Labelled photos from "RoadDefectsNew", an image-classification folder in Khalif-Coding/Road-Defects-Detection. The possible labels are: cracks, patch, potholes, surface defects.

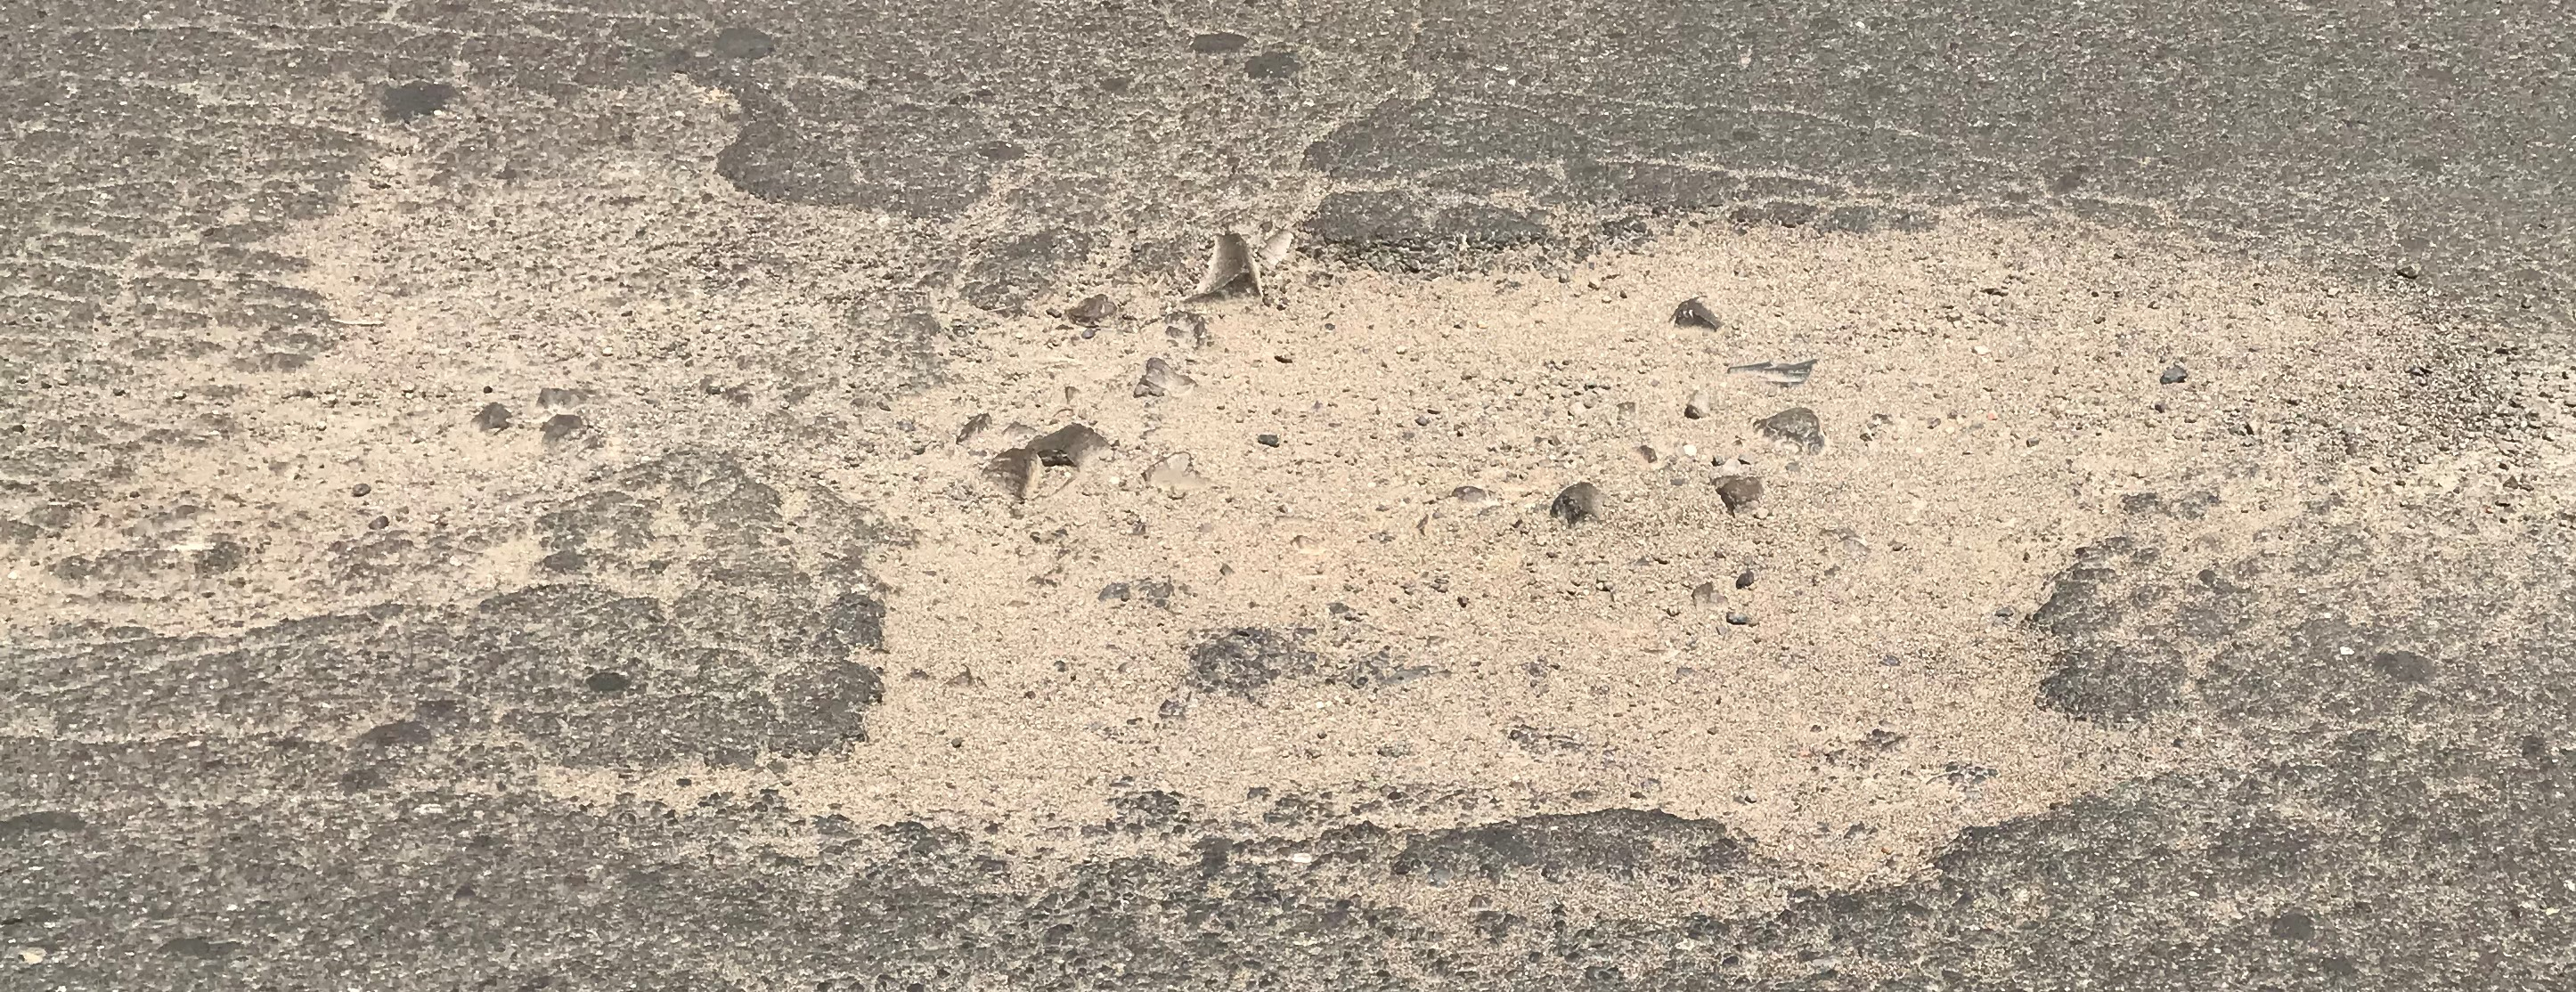
Label: potholes

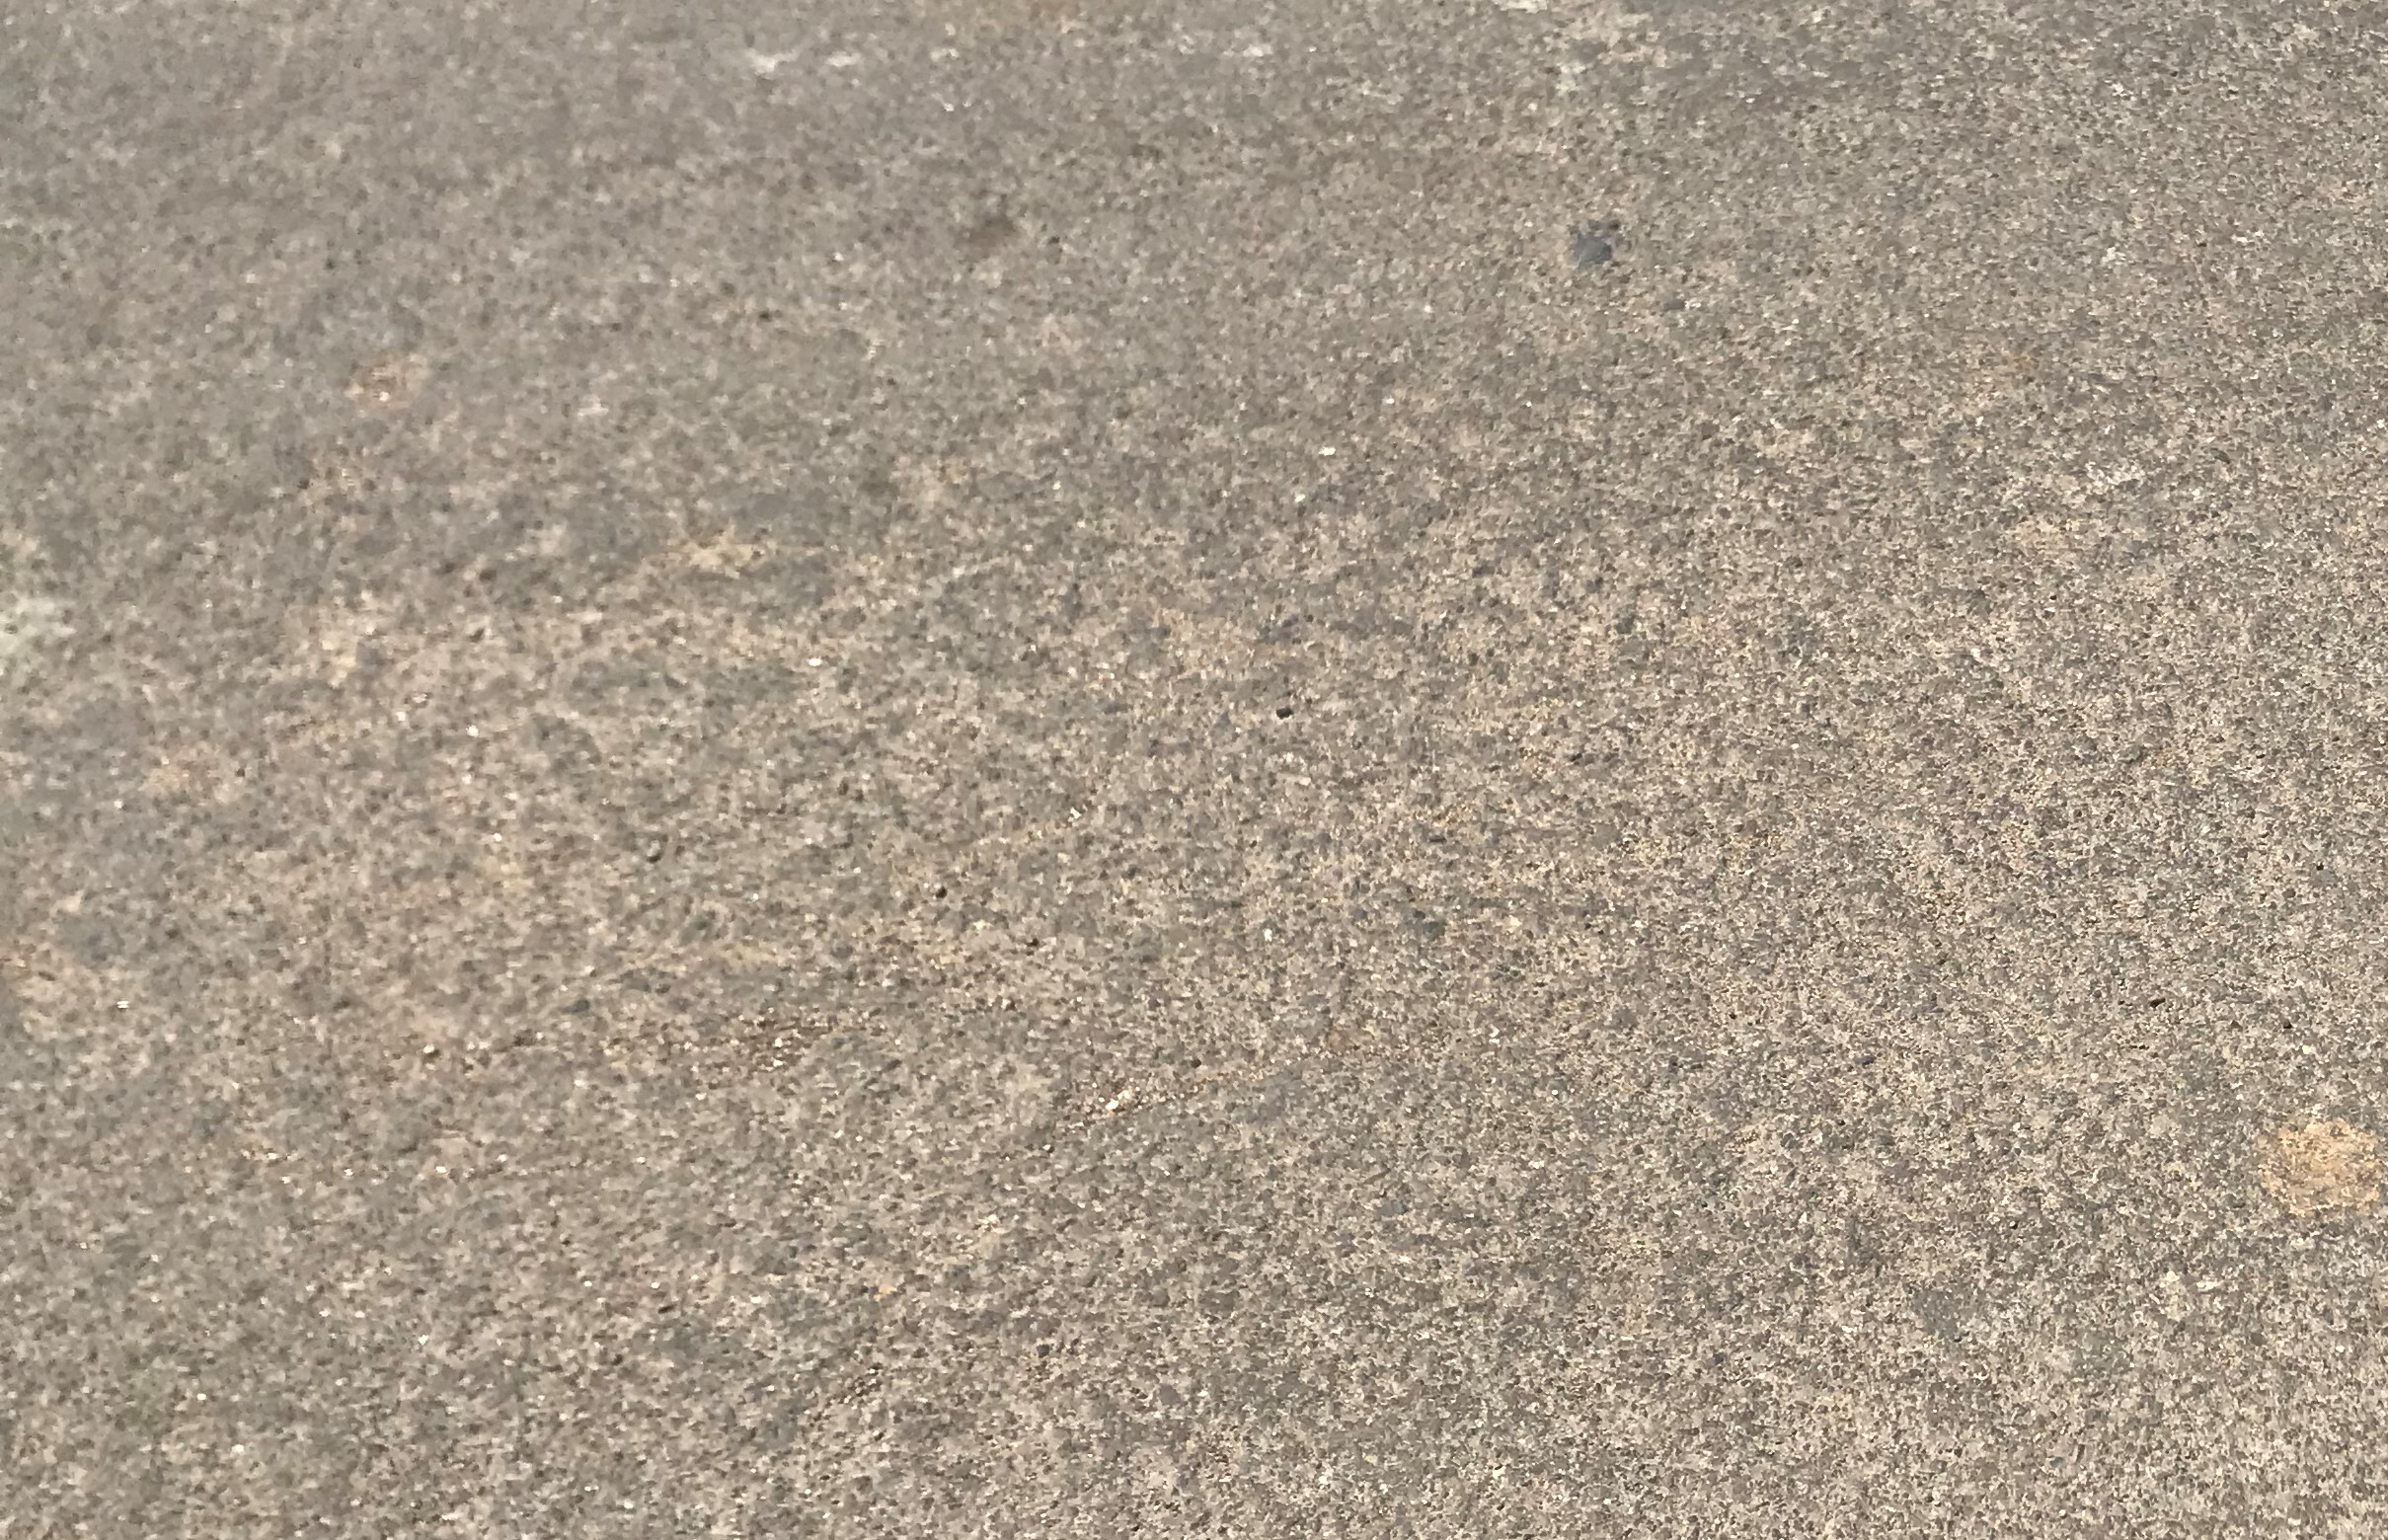
Label: surface defects

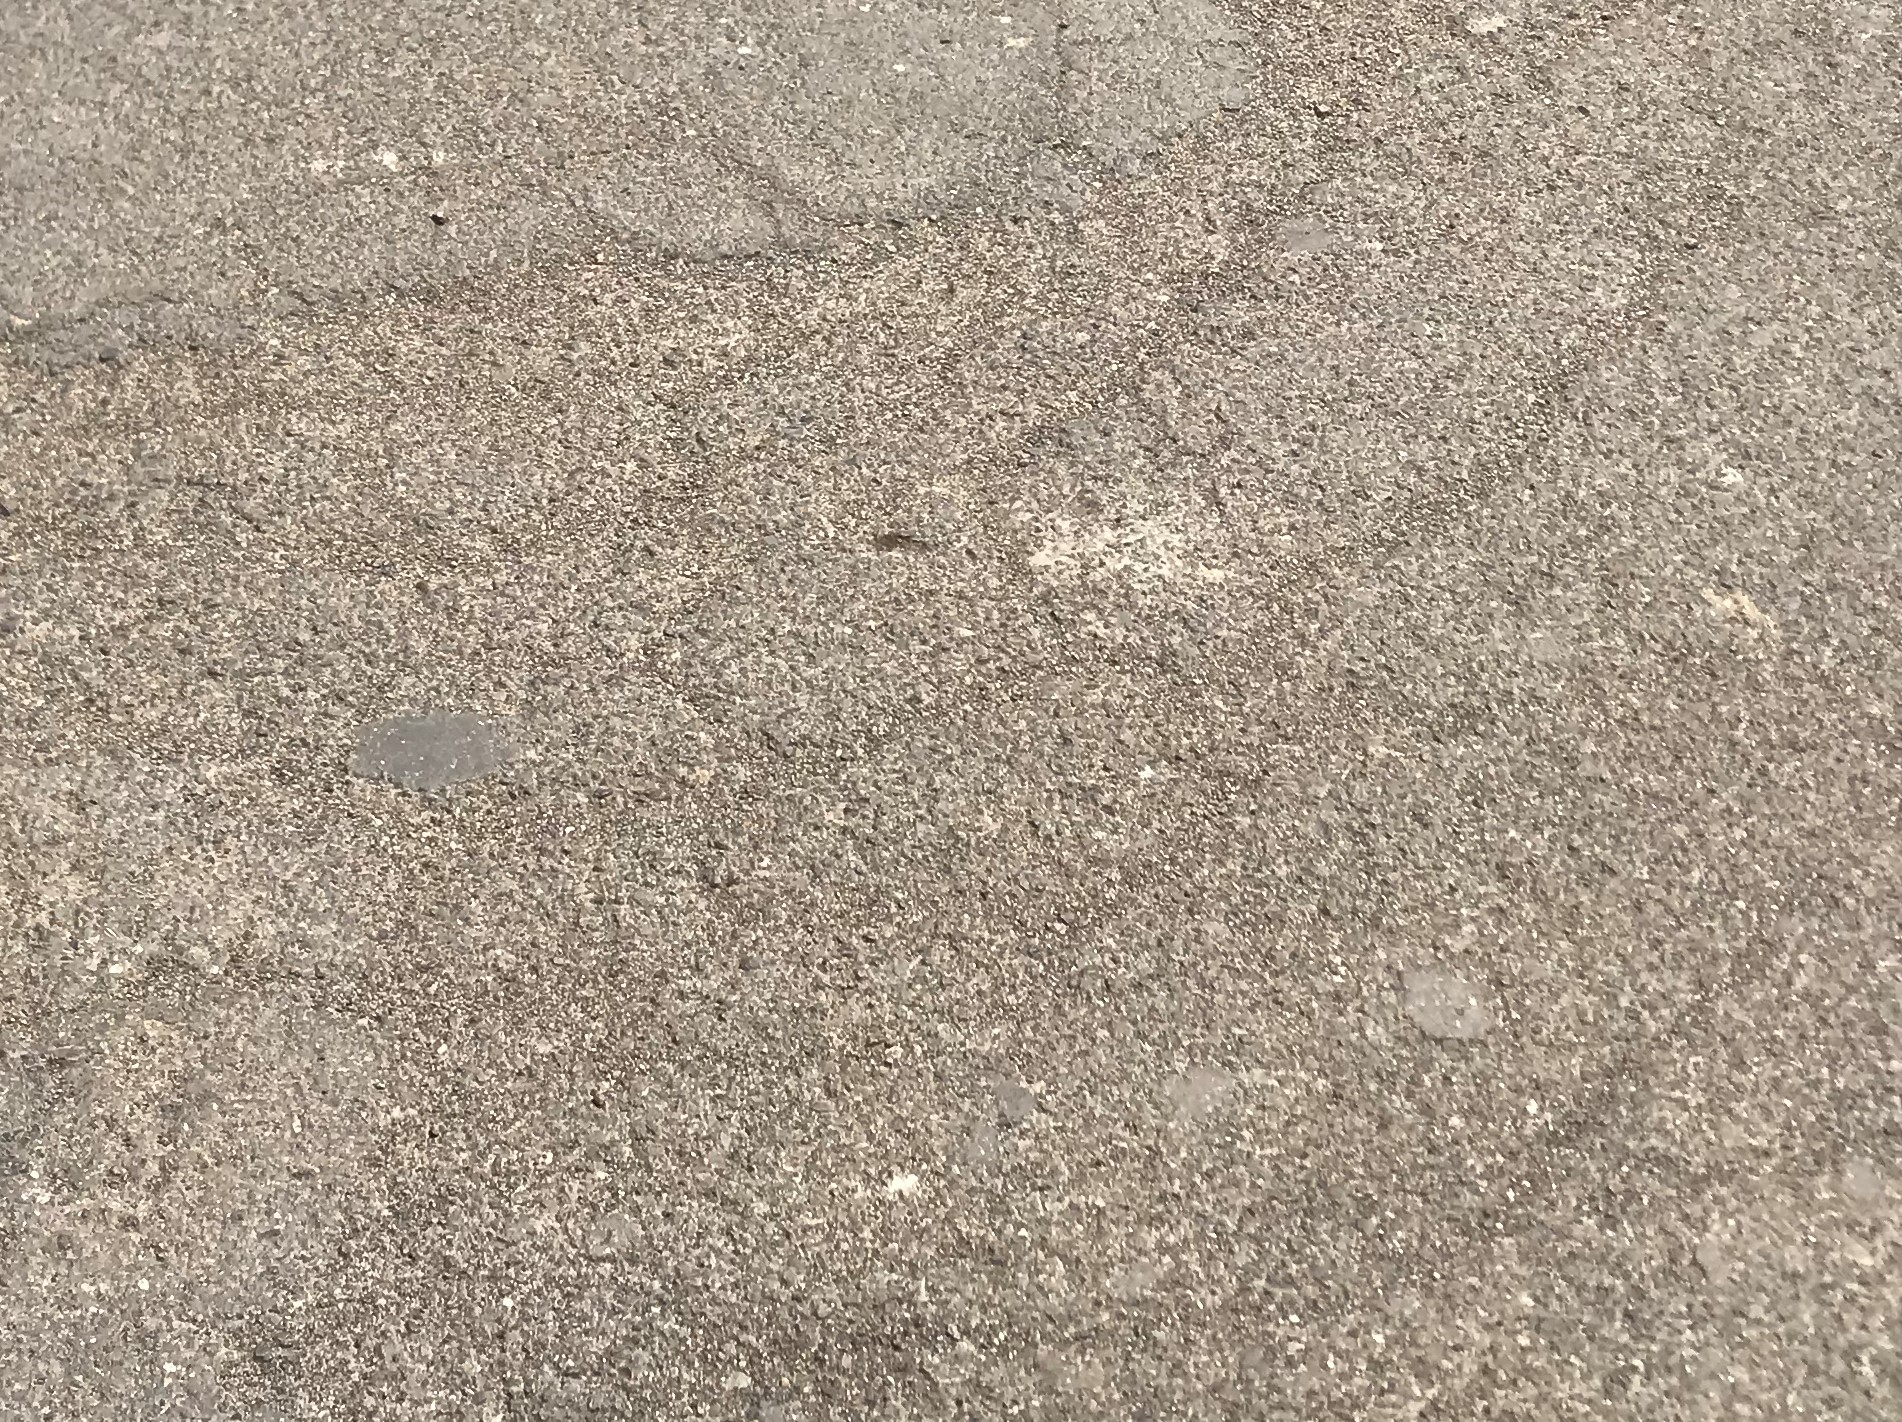
Label: cracks

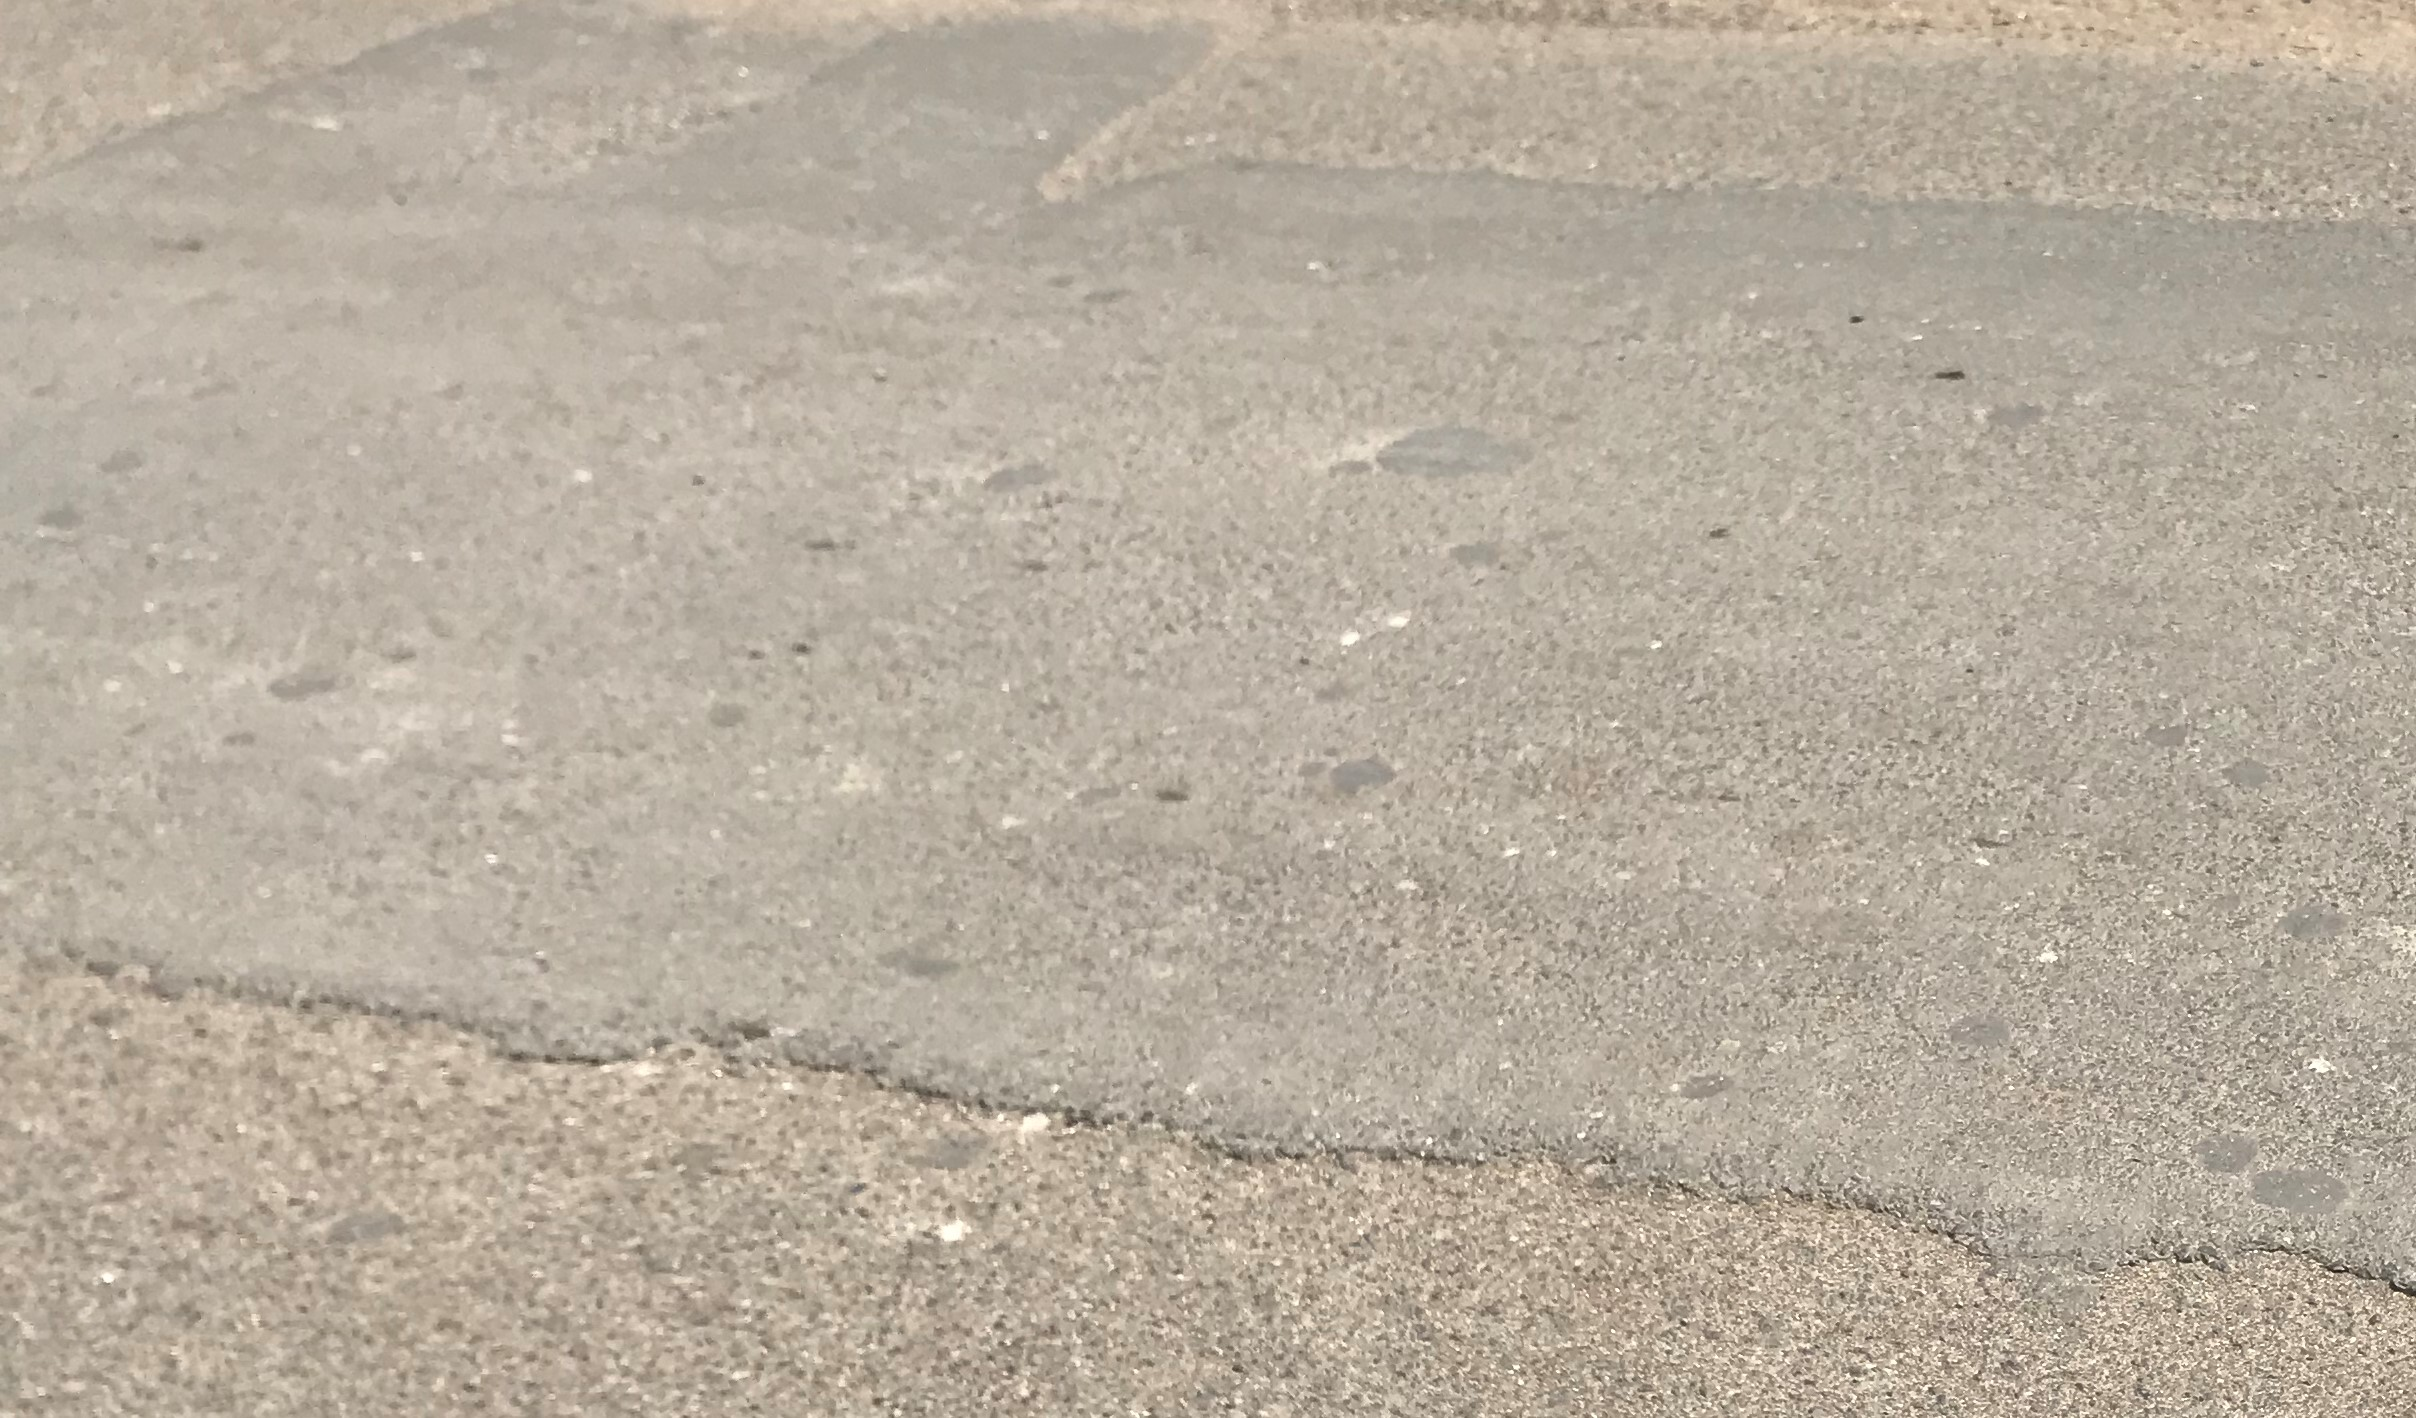
Label: patch

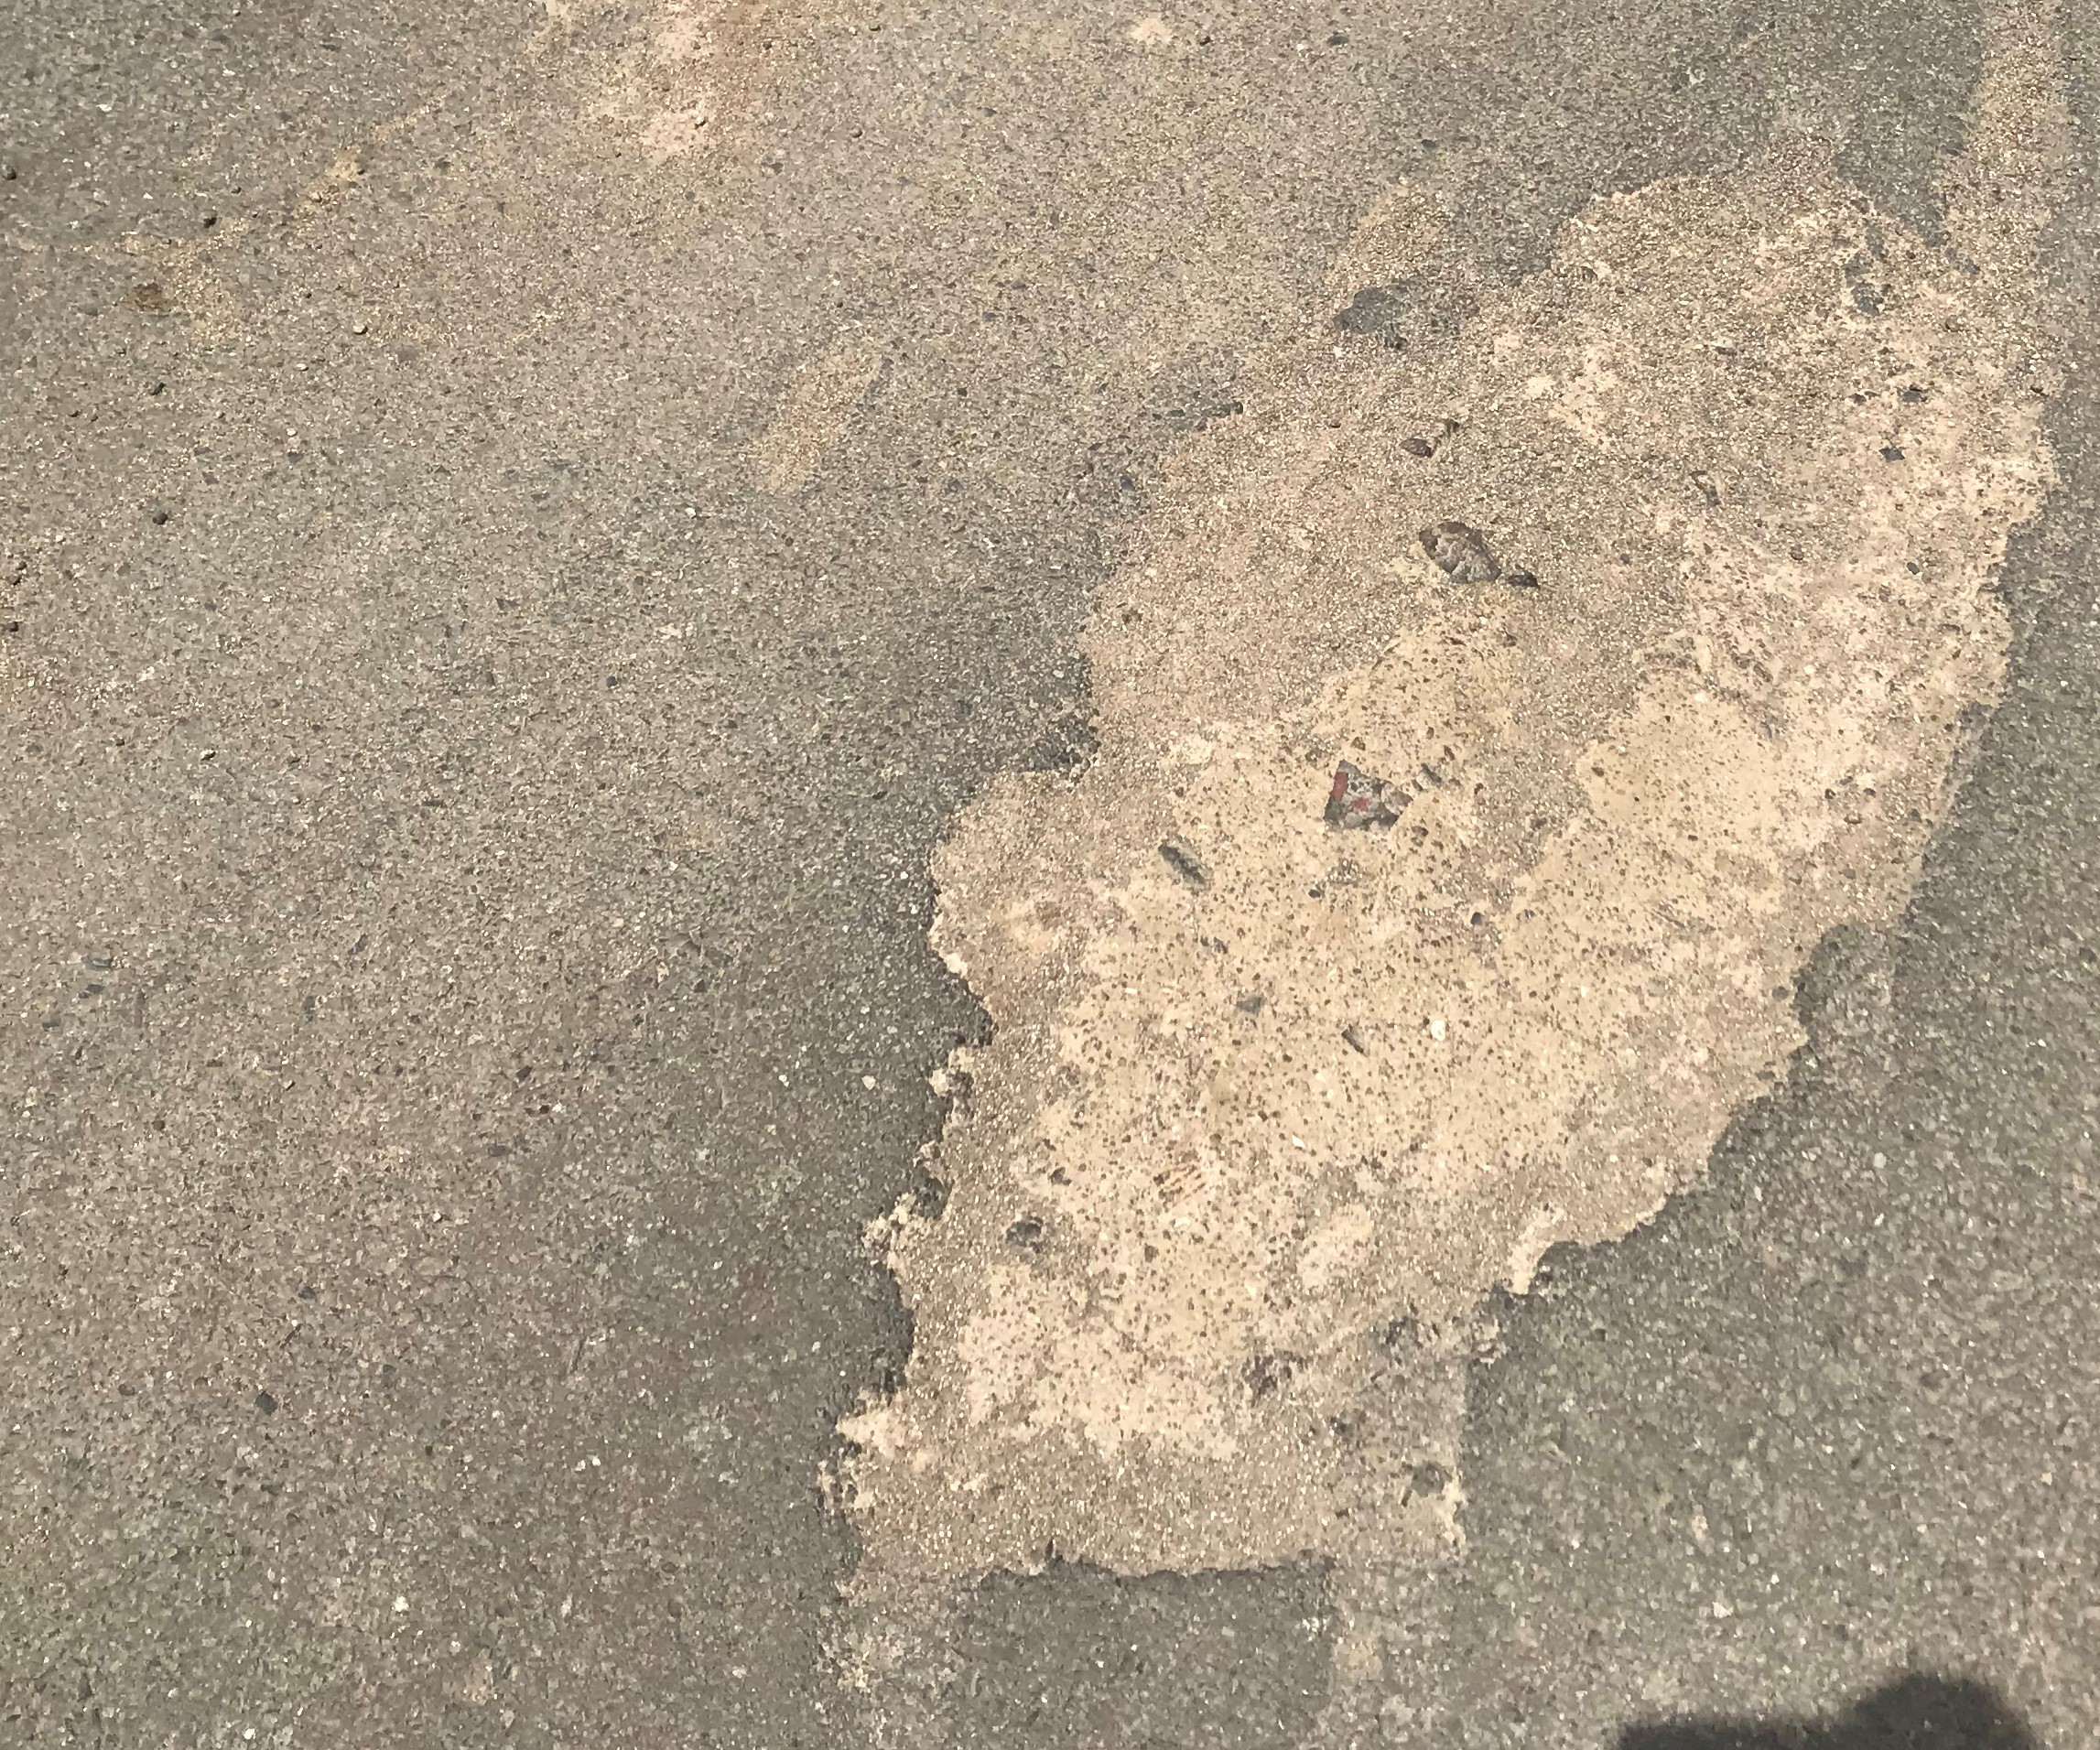
Label: potholes

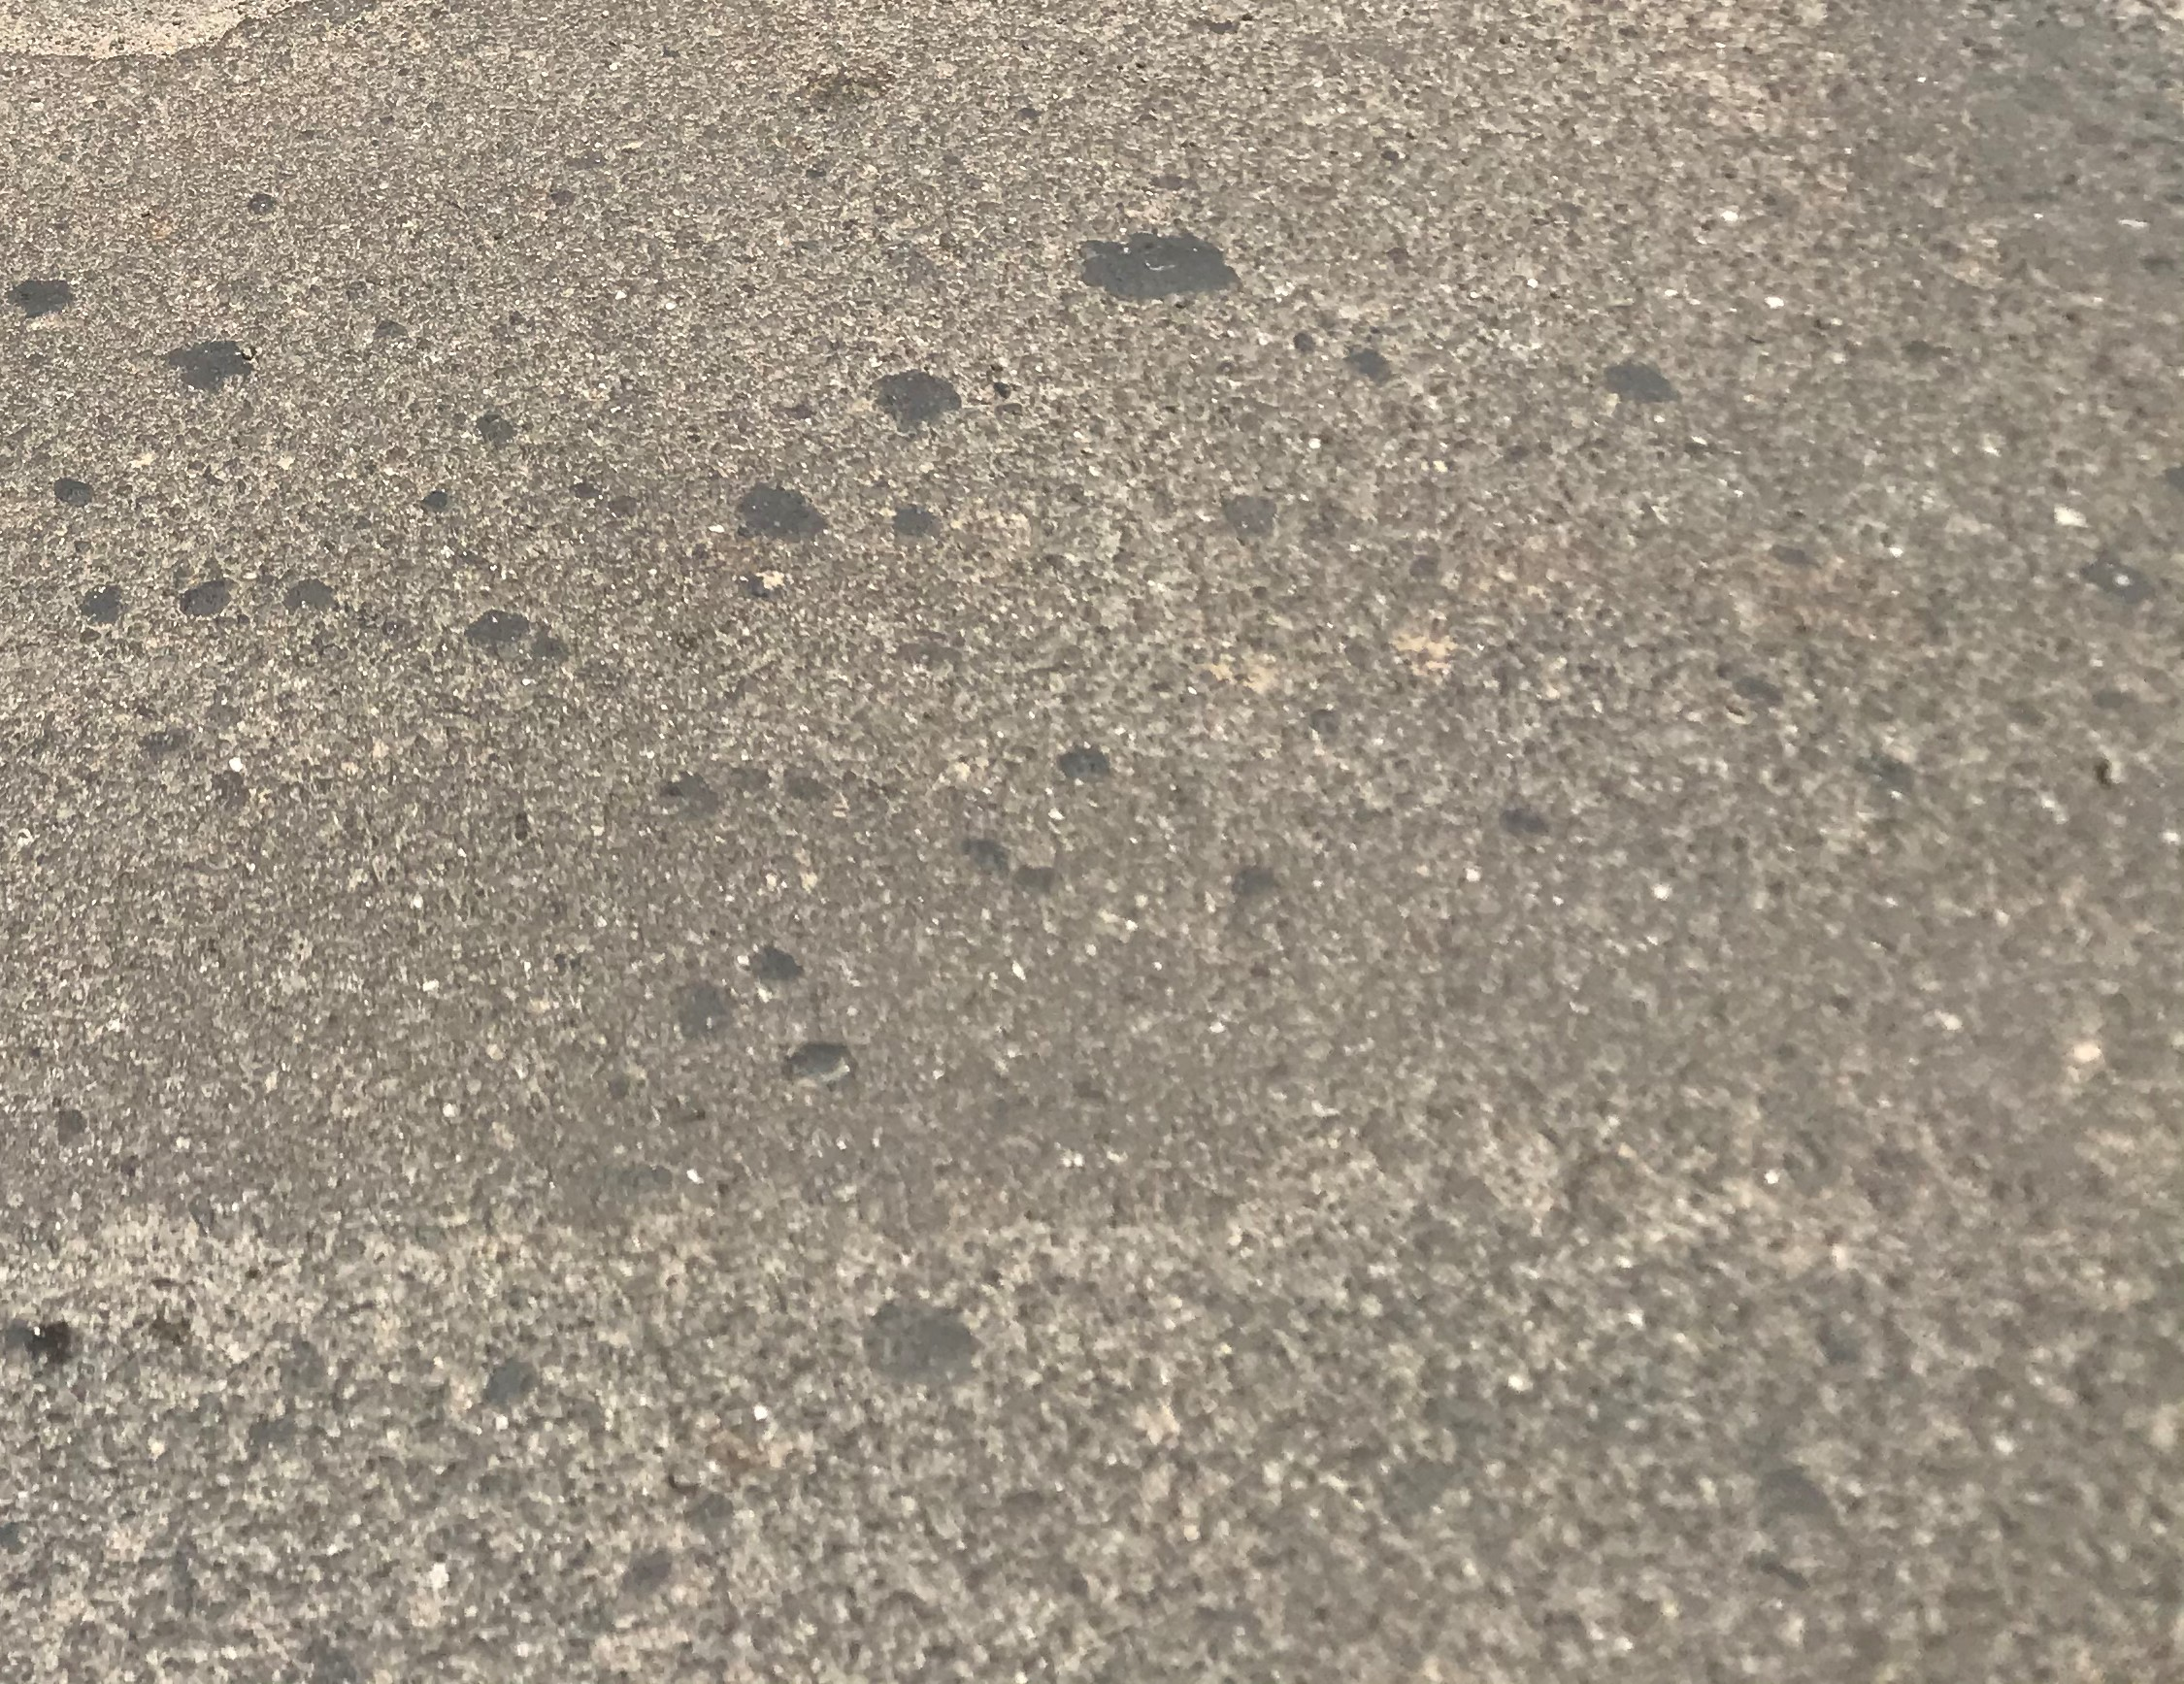
Label: surface defects
